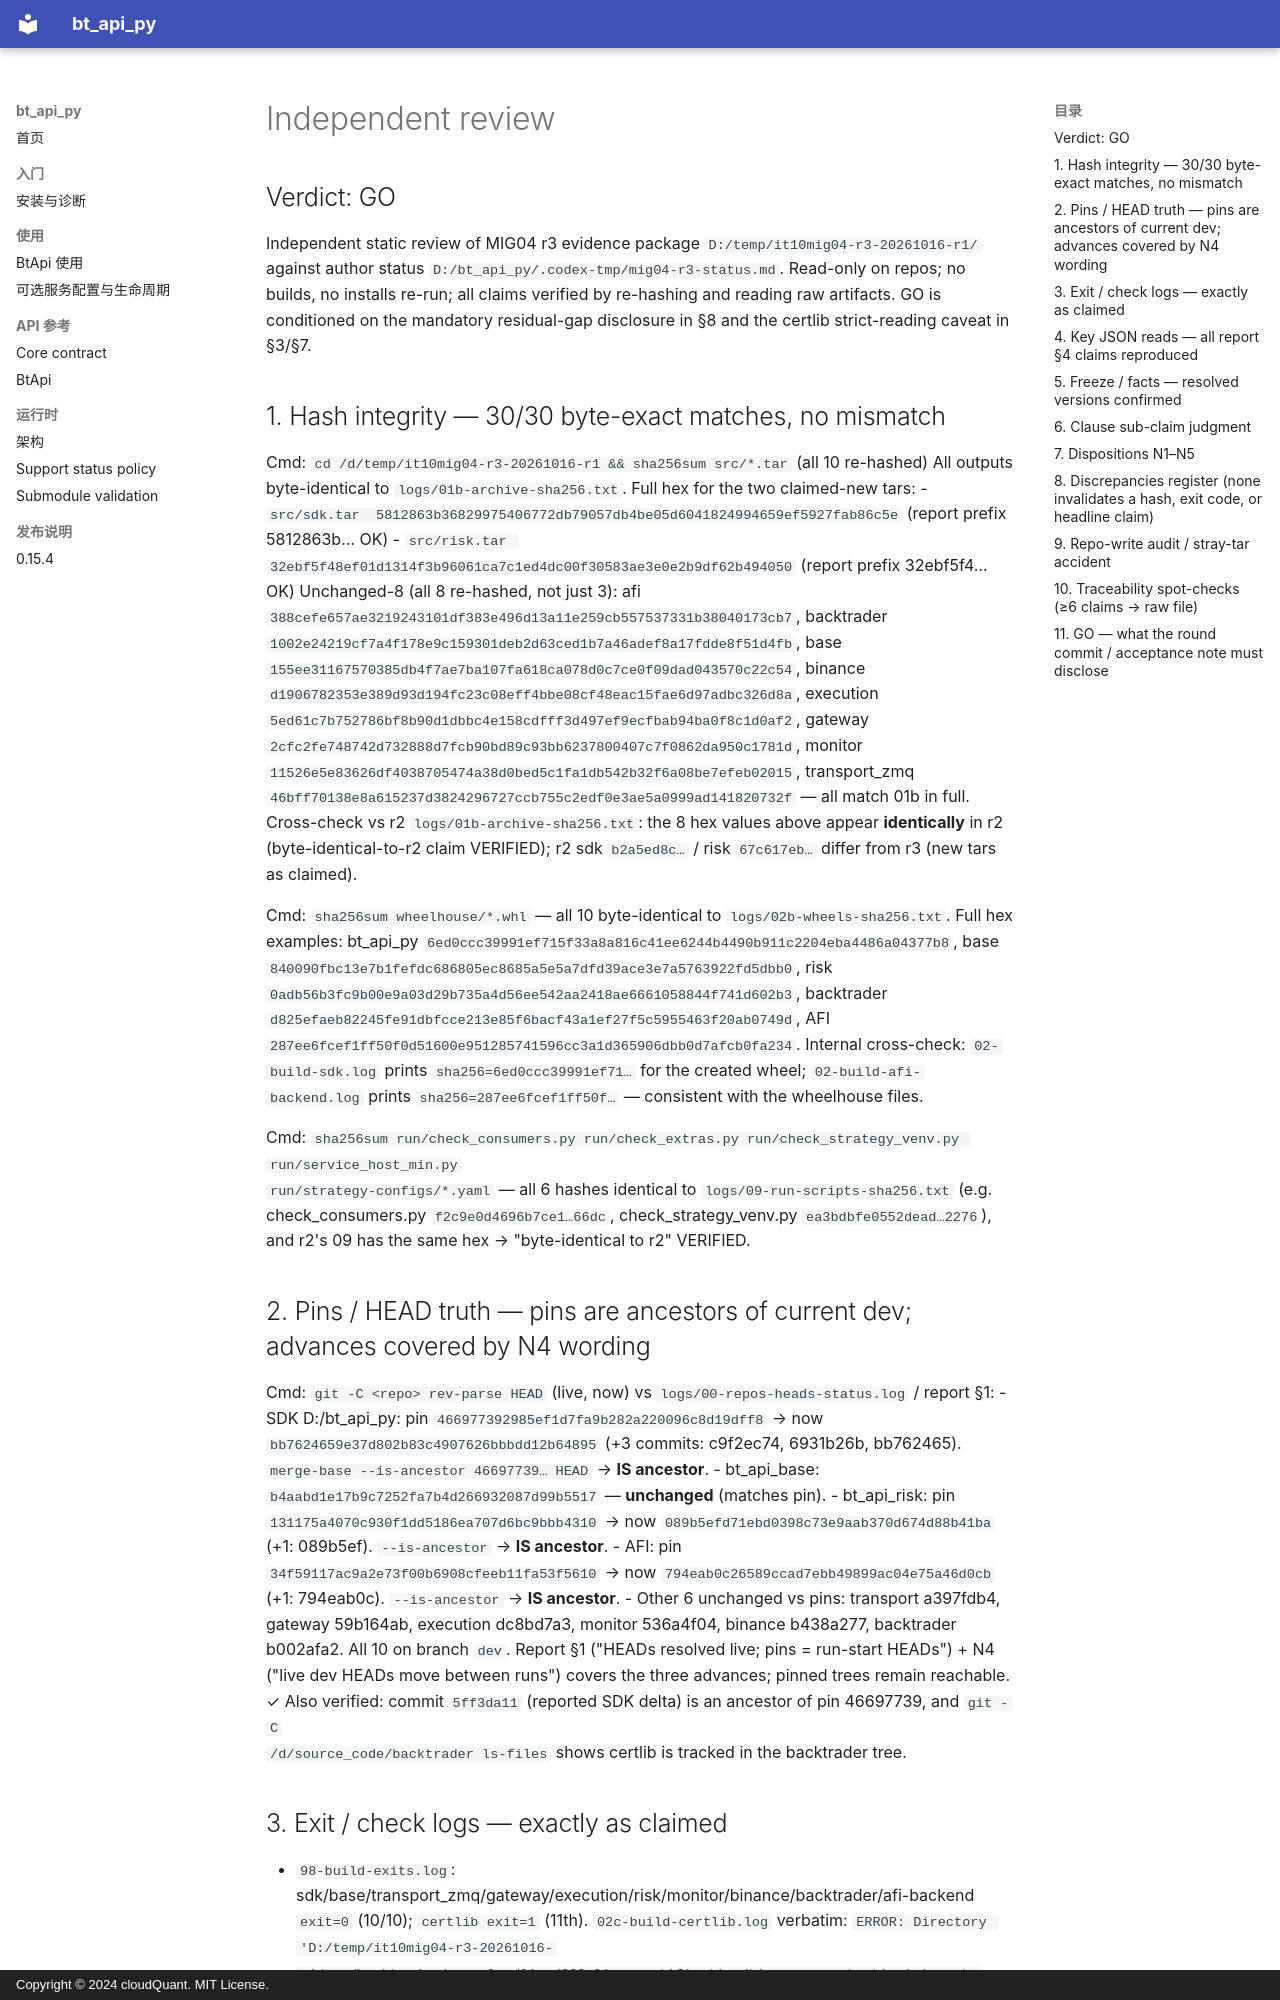

repository: cloudQuant/bt_api_py · page: 迭代计划/迭代10-可选组件与可配置通信/evidence/mig04-release-combo-20261016/independent-review/index.html · generator: mkdocs · copyright: Copyright © 2024 cloudQuant. MIT License.

## Verdict: GO

Independent static review of MIG04 r3 evidence package `D:/temp/it10mig04-r3-20261016-r1/`
against author status `D:/bt_api_py/.codex-tmp/mig04-r3-status.md`. Read-only on repos; no builds,
no installs re-run; all claims verified by re-hashing and reading raw artifacts. GO is conditioned
on the mandatory residual-gap disclosure in §8 and the certlib strict-reading caveat in §3/§7.

## 1. Hash integrity — 30/30 byte-exact matches, no mismatch

Cmd: `cd /d/temp/it10mig04-r3-20261016-r1 && sha256sum src/*.tar` (all 10 re-hashed)
All outputs byte-identical to `logs/01b-archive-sha256.txt`. Full hex for the two claimed-new tars:
- `src/sdk.tar  5812863b36829975406772db79057db4be05d6041824994659ef5927fab86c5e` (report prefix 5812863b… OK)
- `src/risk.tar 32ebf5f48ef01d1314f3b96061ca7c1ed4dc00f30583ae3e0e2b9df62b494050` (report prefix 32ebf5f4… OK)
Unchanged-8 (all 8 re-hashed, not just 3): afi `388cefe657ae3219243101df383e496d13a11e259cb557537331b38040173cb7`, backtrader
`1002e24219cf7a4f178e9c159301deb2d63ced1b7a46adef8a17fdde8f51d4fb`, base `155ee31167570385db4f7ae7ba107fa618ca078d0c7ce0f09dad043570c22c54`,
binance `d1906782353e389d93d194fc23c08eff4bbe08cf48eac15fae6d97adbc326d8a`, execution `5ed61c7b752786bf8b90d1dbbc4e158cdfff3d497ef9ecfbab94ba0f8c1d0af2`,
gateway `2cfc2fe748742d732888d7fcb90bd89c93bb6237800407c7f0862da950c1781d`, monitor `11526e5e83626df4038705474a38d0bed5c1fa1db542b32f6a08be7efeb02015`,
transport_zmq `46bff70138e8a615237d3824296727ccb755c2edf0e3ae5a0999ad141820732f` — all match 01b in full.
Cross-check vs r2 `logs/01b-archive-sha256.txt`: the 8 hex values above appear **identically** in r2
(byte-identical-to-r2 claim VERIFIED); r2 sdk `b2a5ed8c…` / risk `67c617eb…` differ from r3 (new tars as claimed).

Cmd: `sha256sum wheelhouse/*.whl` — all 10 byte-identical to `logs/02b-wheels-sha256.txt`. Full hex examples:
bt_api_py `6ed0ccc39991ef715f33a8a816c41ee6244b4490b911c2204eba4486a04377b8`,
base `840090fbc13e7b1fefdc686805ec8685a5e5a7dfd39ace3e7a5763922fd5dbb0`,
risk `0adb56b3fc9b00e9a03d29b735a4d56ee542aa2418ae6661058844f741d602b3`,
backtrader `d825efaeb82245fe91dbfcce213e85f6bacf43a1ef27f5c5955463f20ab0749d`,
AFI `287ee6fcef1ff50f0d51600e951285741596cc3a1d365906dbb0d7afcb0fa234`. Internal cross-check:
`02-build-sdk.log` prints `sha256=6ed0ccc39991ef71…` for the created wheel; `02-build-afi-backend.log`
prints `sha256=287ee6fcef1ff50f…` — consistent with the wheelhouse files.

Cmd: `sha256sum run/check_consumers.py run/check_extras.py run/check_strategy_venv.py run/service_host_min.py
run/strategy-configs/*.yaml` — all 6 hashes identical to `logs/09-run-scripts-sha256.txt`
(e.g. check_consumers.py `f2c9e0d4696b7ce1…66dc`, check_strategy_venv.py `ea3bdbfe0552dead…2276`), and r2's
09 has the same hex → "byte-identical to r2" VERIFIED.

## 2. Pins / HEAD truth — pins are ancestors of current dev; advances covered by N4 wording

Cmd: `git -C <repo> rev-parse HEAD` (live, now) vs `logs/00-repos-heads-status.log` / report §1:
- SDK D:/bt_api_py: pin `466977392985ef1d7fa9b282a220096c8d19dff8` → now `bb7624659e37d802b83c4907626bbbdd12b64895` (+3 commits: c9f2ec74, 6931b26b, bb762465). `merge-base --is-ancestor 46697739… HEAD` → **IS ancestor**.
- bt_api_base: `b4aabd1e17b9c7252fa7b4d266932087d99b5517` — **unchanged** (matches pin).
- bt_api_risk: pin `131175a4070c930f1dd5186ea707d6bc9bbb4310` → now `089b5efd71ebd0398c73e9aab370d674d88b41ba` (+1: 089b5ef). `--is-ancestor` → **IS ancestor**.
- AFI: pin `34f59117ac9a2e73f00b6908cfeeb11fa53f5610` → now `794eab0c26589ccad7ebb49899ac04e75a46d0cb` (+1: 794eab0c). `--is-ancestor` → **IS ancestor**.
- Other 6 unchanged vs pins: transport a397fdb4, gateway 59b164ab, execution dc8bd7a3, monitor 536a4f04, binance b438a277, backtrader b002afa2.
All 10 on branch `dev`. Report §1 ("HEADs resolved live; pins = run-start HEADs") + N4
("live dev HEADs move between runs") covers the three advances; pinned trees remain reachable. ✓
Also verified: commit `5ff3da11` (reported SDK delta) is an ancestor of pin 46697739, and `git -C
/d/source_code/backtrader ls-files` shows certlib is tracked in the backtrader tree.
